Image classification data set "dataset" (Aryawwww/Image-Programming-group-10 on GitHub). Class labels (5): tomato bacterial spot, tomato late blight, tomato septoria leaf spot, tomato yellow leaf curl virus, tomato healthy.

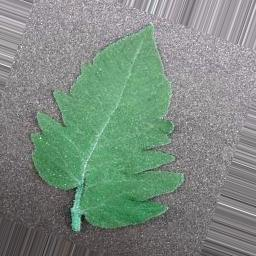
Label: tomato bacterial spot

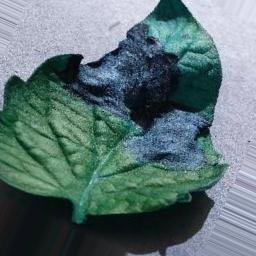
Label: tomato late blight

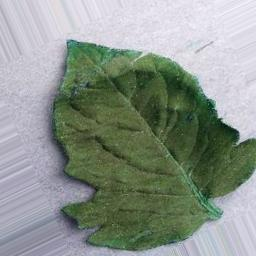
Label: tomato healthy

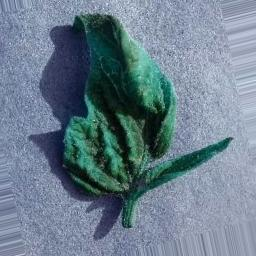
Label: tomato yellow leaf curl virus

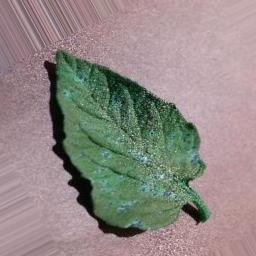
Label: tomato septoria leaf spot

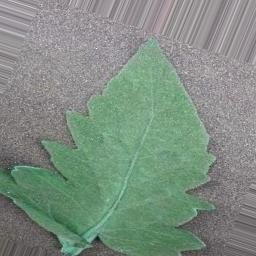
Label: tomato bacterial spot
